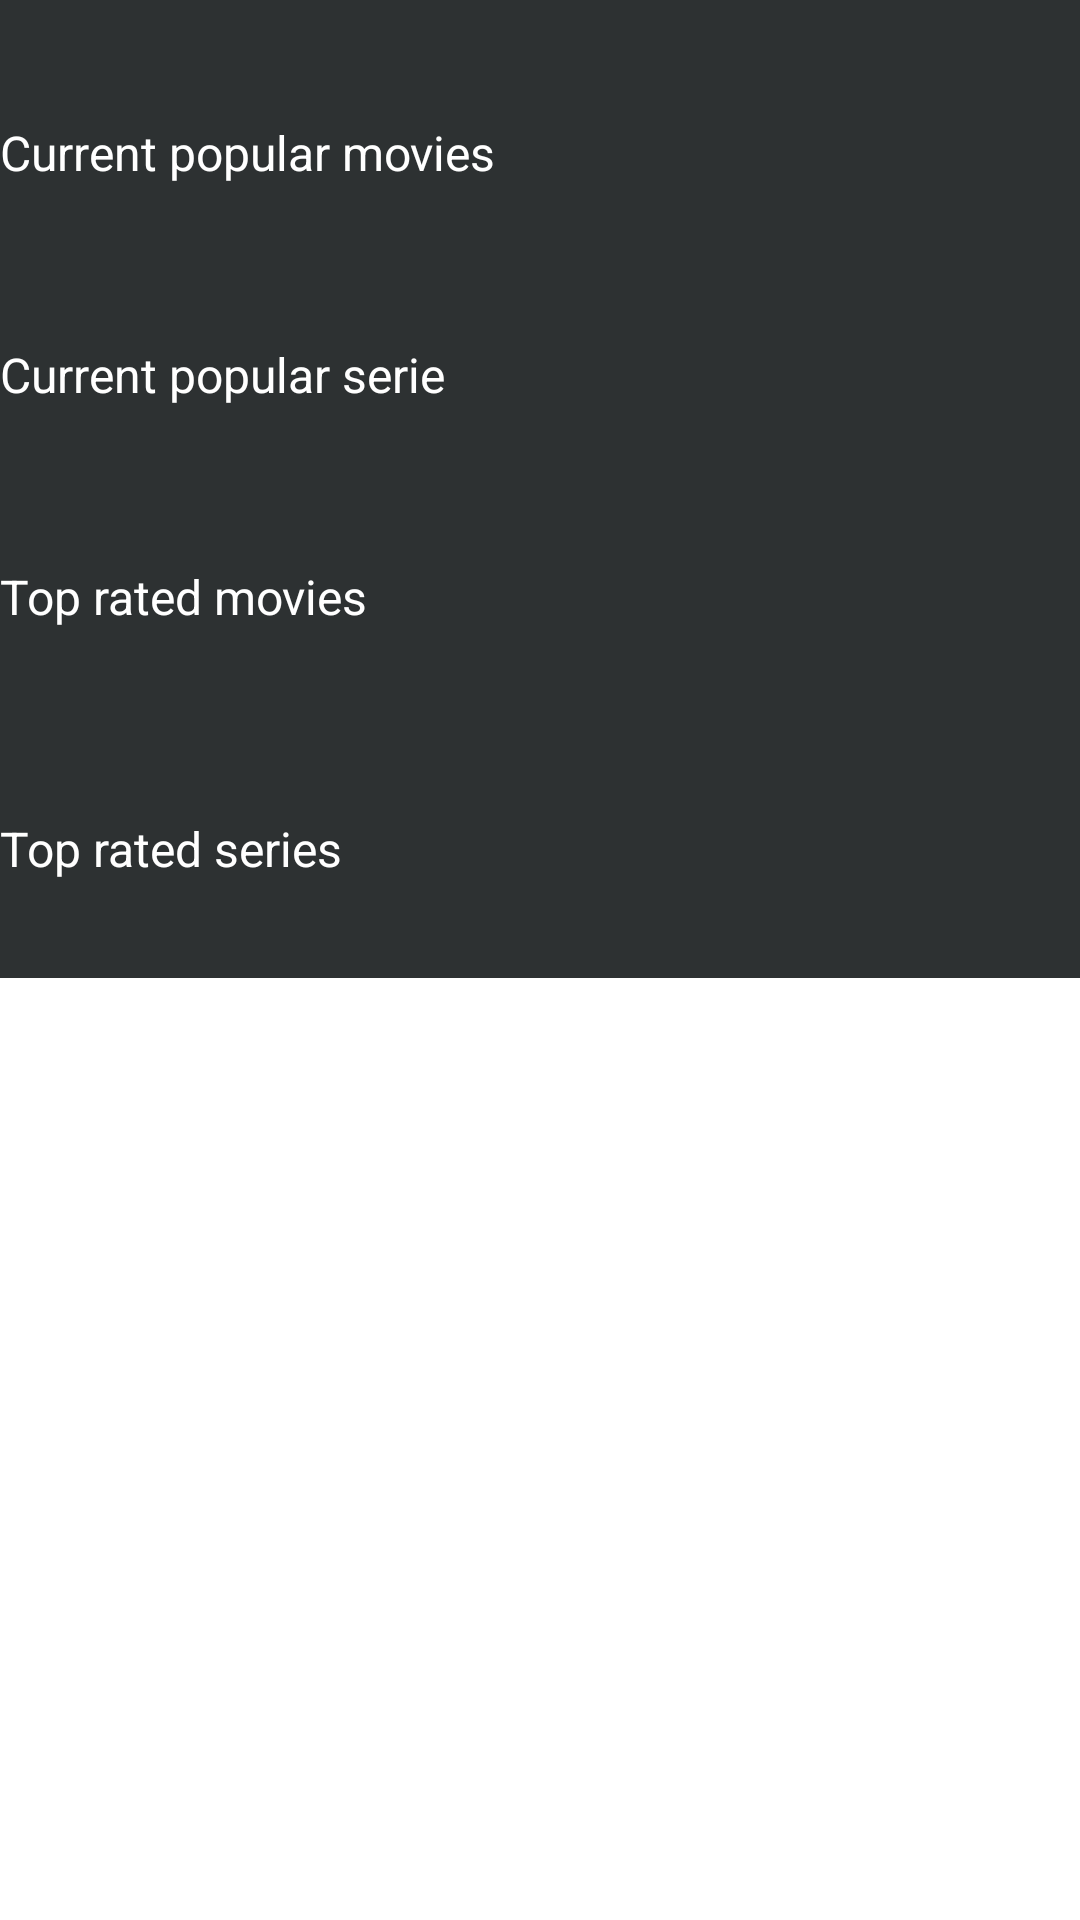

Layout XML and referenced resources for this Android screen:
<!-- AndroidManifest.xml: application theme Theme.Cinapp -->
<!-- res/layout/fragment_home.xml -->
<?xml version="1.0" encoding="utf-8"?>
<androidx.core.widget.NestedScrollView
    xmlns:android="http://schemas.android.com/apk/res/android"
    xmlns:app="http://schemas.android.com/apk/res-auto"
    xmlns:tools="http://schemas.android.com/tools"
    android:layout_width="match_parent"
    android:layout_height="match_parent">


    <androidx.constraintlayout.widget.ConstraintLayout
        android:layout_width="match_parent"
        android:layout_height="match_parent"
        android:background="@color/first_grey"
        tools:context=".fragments.HomeFragment">

        

        <TextView
            android:id="@+id/textView3"
            android:layout_width="414dp"
            android:layout_height="24dp"
            android:text="@string/current_popular_movies"
            app:layout_constraintTop_toTopOf="parent"
            android:textColor="@color/white"
            android:textSize="16sp"
            android:layout_marginTop="40dp"
            tools:layout_editor_absoluteX="-3dp" />

        <androidx.recyclerview.widget.RecyclerView
            android:id="@+id/rc_popular_movies"
            android:layout_width="match_parent"
            android:layout_height="wrap_content"
            android:background="@color/first_grey"
            app:layout_constraintEnd_toEndOf="parent"
            android:layout_marginTop="10dp"
            android:layout_marginBottom="20dp"
            app:layout_constraintHorizontal_bias="1.0"
            app:layout_constraintStart_toStartOf="parent"
            app:layout_constraintTop_toBottomOf="@+id/textView3" />

        <TextView
            android:id="@+id/textView4"
            android:layout_width="414dp"
            android:layout_height="24dp"
            android:text="@string/current_popular_serie"
            app:layout_constraintTop_toBottomOf="@+id/rc_popular_movies"
            android:textColor="@color/white"
            android:textSize="16sp"
            android:layout_marginTop="40dp"
            tools:layout_editor_absoluteX="0dp" />

        <androidx.recyclerview.widget.RecyclerView
            android:id="@+id/rc_popular_series"
            android:layout_width="match_parent"
            android:layout_height="wrap_content"
            android:background="@color/first_grey"
            app:layout_constraintEnd_toEndOf="parent"
            android:layout_marginTop="10dp"
            android:layout_marginBottom="20dp"
            app:layout_constraintHorizontal_bias="1.0"
            app:layout_constraintStart_toStartOf="parent"
            app:layout_constraintTop_toBottomOf="@+id/textView4" />

        <TextView
            android:id="@+id/textView6"
            android:layout_width="414dp"
            android:layout_height="24dp"
            android:text="@string/movies_top_rated"
            app:layout_constraintTop_toBottomOf="@+id/rc_popular_series"
            android:textColor="@color/white"
            android:textSize="16sp"
            android:layout_marginTop="40dp"
            tools:layout_editor_absoluteX="-3dp" />

        <androidx.recyclerview.widget.RecyclerView
            android:id="@+id/rc_top_rated_movies"
            android:layout_width="match_parent"
            android:layout_height="wrap_content"
            android:background="@color/first_grey"
            app:layout_constraintEnd_toEndOf="parent"
            android:textSize="16sp"
            android:layout_marginTop="20dp"
            app:layout_constraintHorizontal_bias="0.0"
            app:layout_constraintStart_toStartOf="parent"
            app:layout_constraintTop_toBottomOf="@+id/textView6" />

        <TextView
            android:id="@+id/textView5"
            android:layout_width="414dp"
            android:layout_height="24dp"
            android:text="@string/series_top_rated"
            app:layout_constraintTop_toBottomOf="@+id/rc_top_rated_movies"
            android:textColor="@color/white"
            android:textSize="16sp"
            android:layout_marginTop="40dp"
            tools:layout_editor_absoluteX="0dp" />

        <androidx.recyclerview.widget.RecyclerView
            android:id="@+id/rc_top_rated_series"
            android:layout_width="match_parent"
            android:layout_height="wrap_content"
            android:background="@color/first_grey"
            app:layout_constraintEnd_toEndOf="parent"
            android:textSize="16sp"
            android:layout_marginTop="20dp"
            android:paddingBottom="10dp"
            app:layout_constraintHorizontal_bias="1.0"
            app:layout_constraintStart_toStartOf="parent"
            app:layout_constraintTop_toBottomOf="@+id/textView5" />

    </androidx.constraintlayout.widget.ConstraintLayout>

</androidx.core.widget.NestedScrollView>
<!-- resources referenced by this layout -->
<resources>
  <color name="first_grey">#FF2d3132</color>
  <color name="white">#FFFFFFFF</color>
  <string name="current_popular_movies">Current popular movies</string>
  <string name="current_popular_serie">Current popular serie</string>
  <string name="movies_top_rated">Top rated movies</string>
  <string name="series_top_rated">Top rated series</string>
  <style name="Theme.Cinapp" parent="Theme.MaterialComponents.DayNight.DarkActionBar">
          
          <item name="colorPrimary">@color/orange</item>
          <item name="colorPrimaryVariant">@color/second_grey</item>
          <item name="colorOnPrimary">@color/white</item>
          
          <item name="colorSecondary">@color/teal_200</item>
          <item name="colorSecondaryVariant">@color/teal_700</item>
          <item name="colorOnSecondary">@color/black</item>
          
          <item name="android:statusBarColor">@color/orange</item>
          
      </style>
  <color name="orange">#FFf2a423</color>
  <color name="second_grey">#FF191c1c</color>
  <color name="teal_200">#FF03DAC5</color>
  <color name="teal_700">#FF018786</color>
  <color name="black">#FF000000</color>
</resources>
